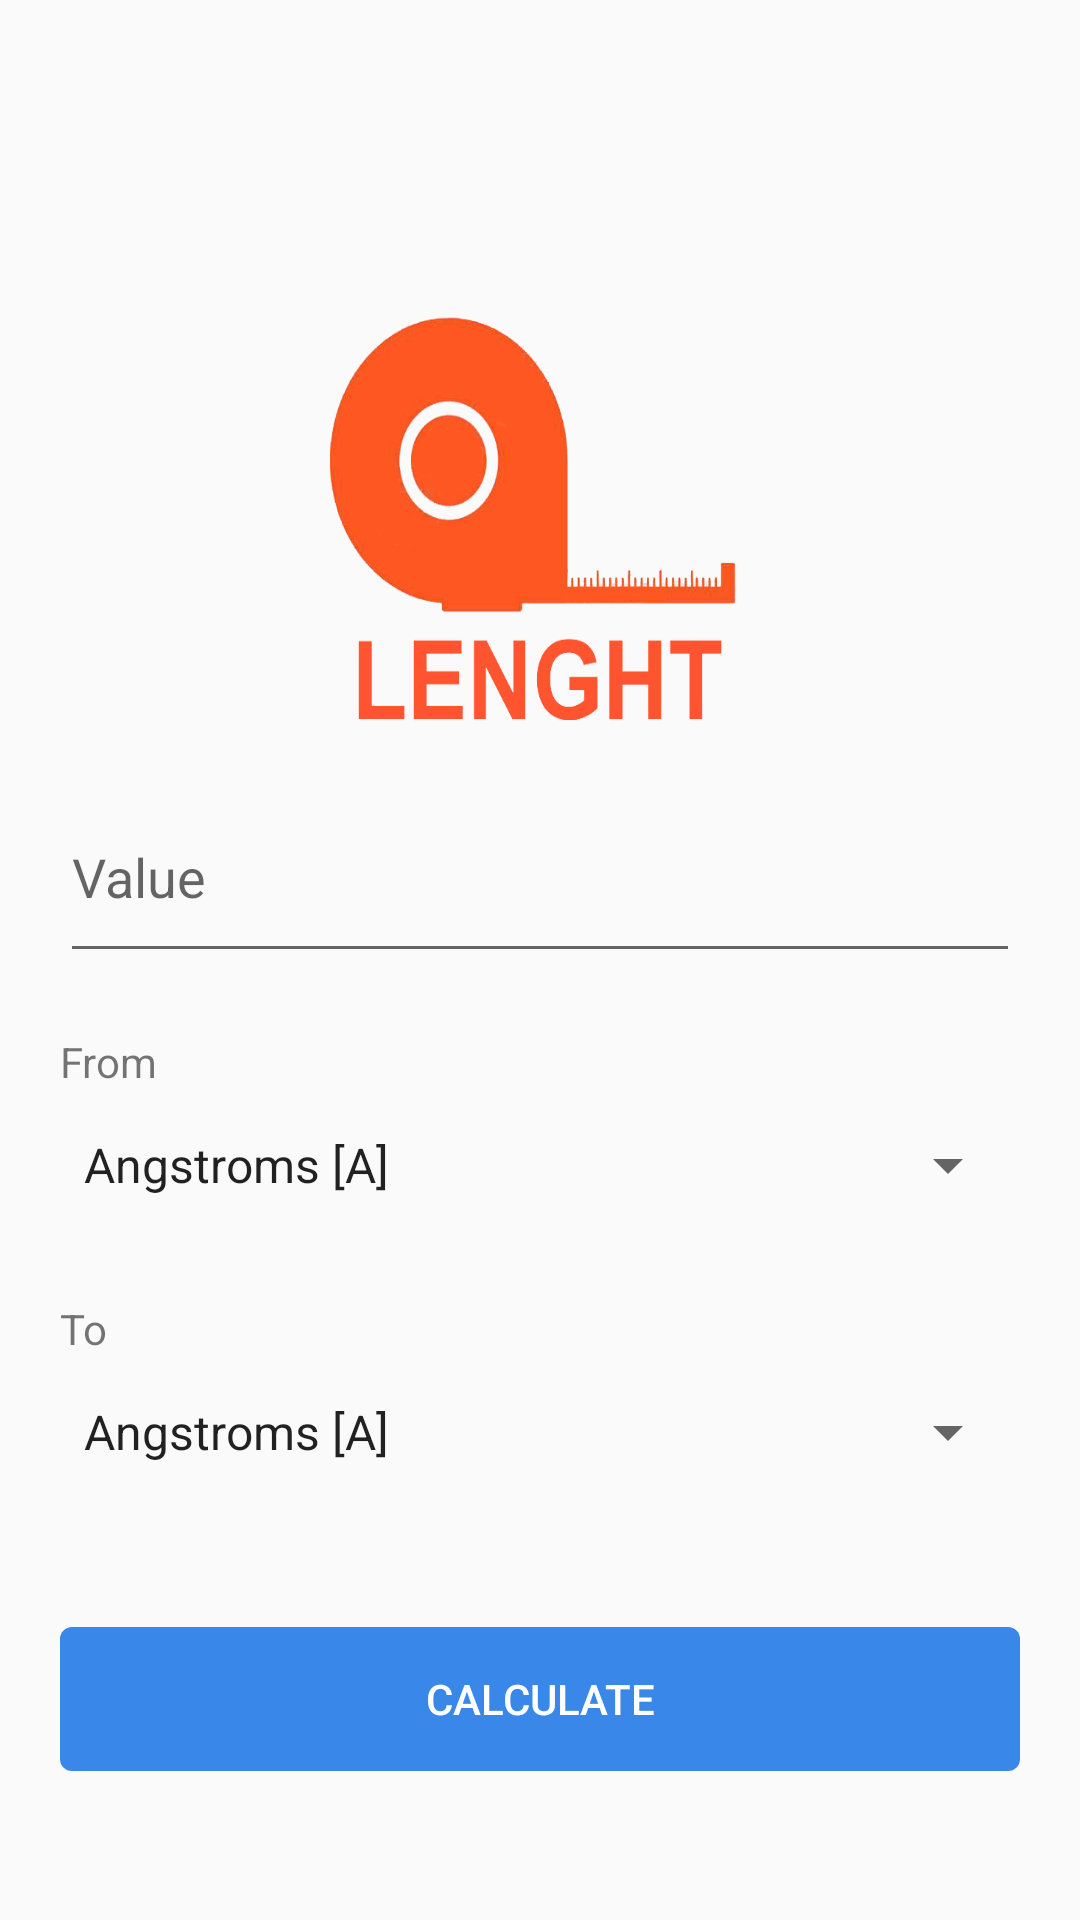

Android layout source for this screen:
<!-- AndroidManifest.xml: application theme AppTheme -->
<!-- res/layout/length.xml -->
<?xml version="1.0" encoding="utf-8"?>
<ScrollView xmlns:android="http://schemas.android.com/apk/res/android"
    xmlns:app="http://schemas.android.com/apk/res-auto"
    android:layout_width="match_parent"
    android:layout_height="match_parent"
    android:orientation="horizontal"
    android:padding="20dip">

    <LinearLayout
        android:orientation="vertical"
        android:layout_width="match_parent"
        android:layout_height="wrap_content"
        android:paddingTop="60dip">
    <LinearLayout
        android:layout_width="fill_parent"
        android:layout_height="wrap_content"
        android:orientation="vertical"
        android:paddingBottom="30dip"
        android:paddingTop="20dip">

        <ImageView
            android:id="@+id/imageView"
            android:layout_width="140dip"
            android:layout_height="140dip"
            android:layout_gravity="center_horizontal"
            android:scaleType="fitXY"
            app:srcCompat="@drawable/length2" />

    </LinearLayout>
    <EditText
        android:id="@+id/editText1"
        android:singleLine="true"
        android:layout_width="match_parent"
        android:layout_height="wrap_content"
        android:inputType="numberDecimal|numberSigned"
        android:paddingBottom="20dip"
        android:hint="@string/value" />

        <LinearLayout
            android:layout_width="match_parent"
            android:layout_height="wrap_content"
            android:orientation="horizontal" >

            <TextView
                android:paddingTop="20dip"
                android:text="@string/from"
                android:layout_height="wrap_content"
                android:layout_width="wrap_content"
                android:layout_gravity="left"/>
        </LinearLayout>

    <Spinner
        android:id="@+id/spinner"
        android:layout_width="match_parent"
        android:layout_height="50sp"
        android:drawSelectorOnTop="true"
        android:entries="@array/length" />
        <LinearLayout
            android:layout_width="match_parent"
            android:layout_height="wrap_content"
            android:orientation="horizontal" >

            <TextView
                android:paddingTop="20dip"
                android:text="@string/to"
                android:layout_height="wrap_content"
                android:layout_width="wrap_content"
                android:layout_gravity="left"/>
        </LinearLayout>


        <Spinner
        android:id="@+id/spinner2"
            android:layout_width="match_parent"
            android:layout_height="50sp"
            android:drawSelectorOnTop="true"
        android:entries="@array/length" />

    <Button
        android:id="@+id/button2"
        android:layout_width="match_parent"
        android:layout_height="wrap_content"
        android:layout_marginTop="40dp"
        android:background="@drawable/button"
        android:text="@string/cal"
        android:textColor="#FFFFFF"/>

    </LinearLayout>
</ScrollView>
<!-- resources referenced by this layout -->
<resources>
  <string-array name="length">
          <item>Angstroms [A]</item>
          <item>Astronomical units [au]</item>
          <item>Barleycorns</item>
          <item>Cables</item>
          <item>Centimeters [cm]</item>
          <item>Chains (surveyors)</item>
          <item>Decimeters [dm]</item>
          <item>Ells (UK)</item>
          <item>Ems (Pica)</item>
          <item>Fathoms</item>
          <item>Feet (UK and US)</item>
          <item>Feet (US survey)</item>
          <item>Furlongs</item>
          <item>Hands</item>
          <item>Hectometers [hm]</item>
          <item>Inches [in]</item>
          <item>Kilometers [km]</item>
          <item>Light years</item>
          <item>Meters [m]</item>
          <item>Micrometers [μm]</item>
          <item>Mil</item>
          <item>Miles (US and UK)</item>
          <item>Miles (nautical, international)</item>
          <item>Miles (nautical, UK)</item>
          <item>Millimeters [mm]</item>
          <item>Nanometers [nm]</item>
          <item>Parsecs</item>
          <item>Picometers [pm]</item>
          <item>Scandinavian mile</item>
          <item>Thou</item>
          <item>Yards [yd]</item>
      </string-array>
  <!-- drawable button (drawable) -->
  <?xml version="1.0" encoding="utf-8"?>
  <shape xmlns:android="http://schemas.android.com/apk/res/android" android:shape="rectangle" >
      <corners
          android:radius="4dp"
          />
      <gradient
          android:centerX="90%"
          android:centerColor="#3987e8"
          android:startColor="#3987e8"
          android:endColor="#3987e8"
          android:type="linear"
          />
      <padding
          android:left="0dp"
          android:top="0dp"
          android:right="0dp"
          android:bottom="0dp"
  
          />
  
      <stroke
          android:width="0dp"
          android:color="#3987e8"
          />
  
  
  
  
  </shape>
  <!-- drawable length2: png bitmap (drawable-v24, 93281 bytes) -->
  <string name="cal">Calculate</string>
  <string name="from">From</string>
  <string name="to">To</string>
  <string name="value">Value</string>
  <style name="AppTheme" parent="Theme.AppCompat.Light.DarkActionBar">
          
          <item name="colorPrimary">@color/colorPrimary</item>
          <item name="colorPrimaryDark">@color/colorPrimaryDark</item>
          <item name="colorAccent">@color/colorAccent</item>
      </style>
  <color name="colorPrimary">#3987e8</color>
  <color name="colorPrimaryDark">#3987e8</color>
  <color name="colorAccent">#3987e8</color>
</resources>
